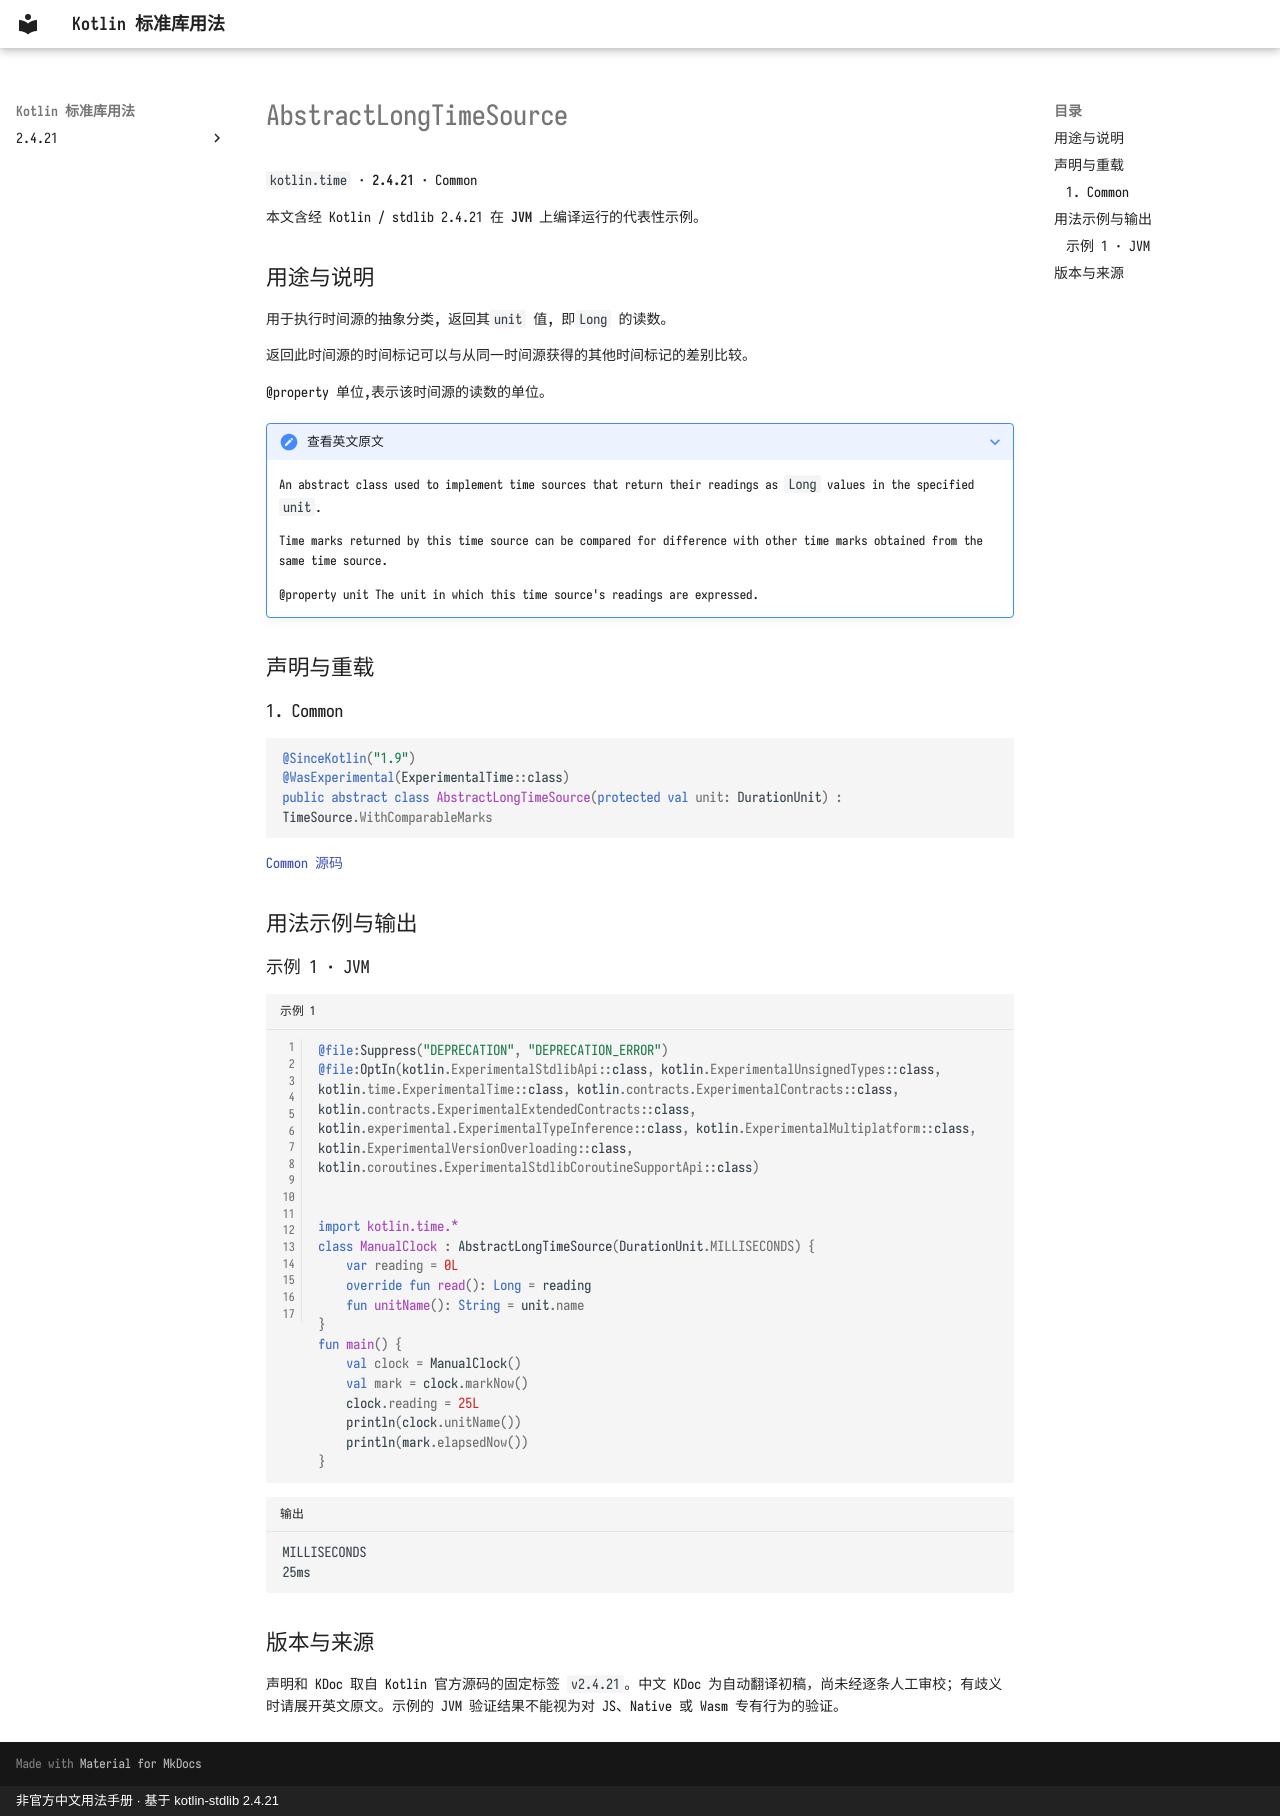

repository: oooooooko/kotlin-stdlib-docs · page: zh/api/kotlin.time/abstractlongtimesource--b1cde7e3/index.html · generator: mkdocs · copyright: 非官方中文用法手册 · 基于 kotlin-stdlib 2.4.21

# AbstractLongTimeSource

`kotlin.time` · **2.4.21** · Common

本文含经 Kotlin / stdlib 2.4.21 在 **JVM** 上编译运行的代表性示例。

## 用途与说明

用于执行时间源的抽象分类, 返回其`unit` 值, 即`Long` 的读数。

返回此时间源的时间标记可以与从同一时间源获得的其他时间标记的差别比较。

@property 单位,表示该时间源的读数的单位。

??? note "查看英文原文"

    An abstract class used to implement time sources that return their readings as `Long` values in the specified `unit`.
    
    Time marks returned by this time source can be compared for difference with other time marks
    obtained from the same time source.
    
    @property unit The unit in which this time source's readings are expressed.

## 声明与重载

### 1. Common

```kotlin
@SinceKotlin("1.9")
@WasExperimental(ExperimentalTime::class)
public abstract class AbstractLongTimeSource(protected val unit: DurationUnit) : TimeSource.WithComparableMarks
```

[Common 源码](https://github.com/JetBrains/kotlin/blob/v2.4.21/libraries/stdlib/src/kotlin/time/TimeSources.kt#L18)

## 用法示例与输出

### 示例 1 · JVM

```kotlin title="示例 1" linenums="1"
@file:Suppress("DEPRECATION", "DEPRECATION_ERROR")
@file:OptIn(kotlin.ExperimentalStdlibApi::class, kotlin.ExperimentalUnsignedTypes::class, kotlin.time.ExperimentalTime::class, kotlin.contracts.ExperimentalContracts::class, kotlin.contracts.ExperimentalExtendedContracts::class, kotlin.experimental.ExperimentalTypeInference::class, kotlin.ExperimentalMultiplatform::class, kotlin.ExperimentalVersionOverloading::class, kotlin.coroutines.ExperimentalStdlibCoroutineSupportApi::class)


import kotlin.time.*
class ManualClock : AbstractLongTimeSource(DurationUnit.MILLISECONDS) {
    var reading = 0L
    override fun read(): Long = reading
    fun unitName(): String = unit.name
}
fun main() {
    val clock = ManualClock()
    val mark = clock.markNow()
    clock.reading = 25L
    println(clock.unitName())
    println(mark.elapsedNow())
}
```

```text title="输出"
MILLISECONDS
25ms
```

## 版本与来源

声明和 KDoc 取自 Kotlin 官方源码的固定标签 `v2.4.21`。中文 KDoc 为自动翻译初稿，尚未经逐条人工审校；有歧义时请展开英文原文。示例的 JVM 验证结果不能视为对 JS、Native 或 Wasm 专有行为的验证。
